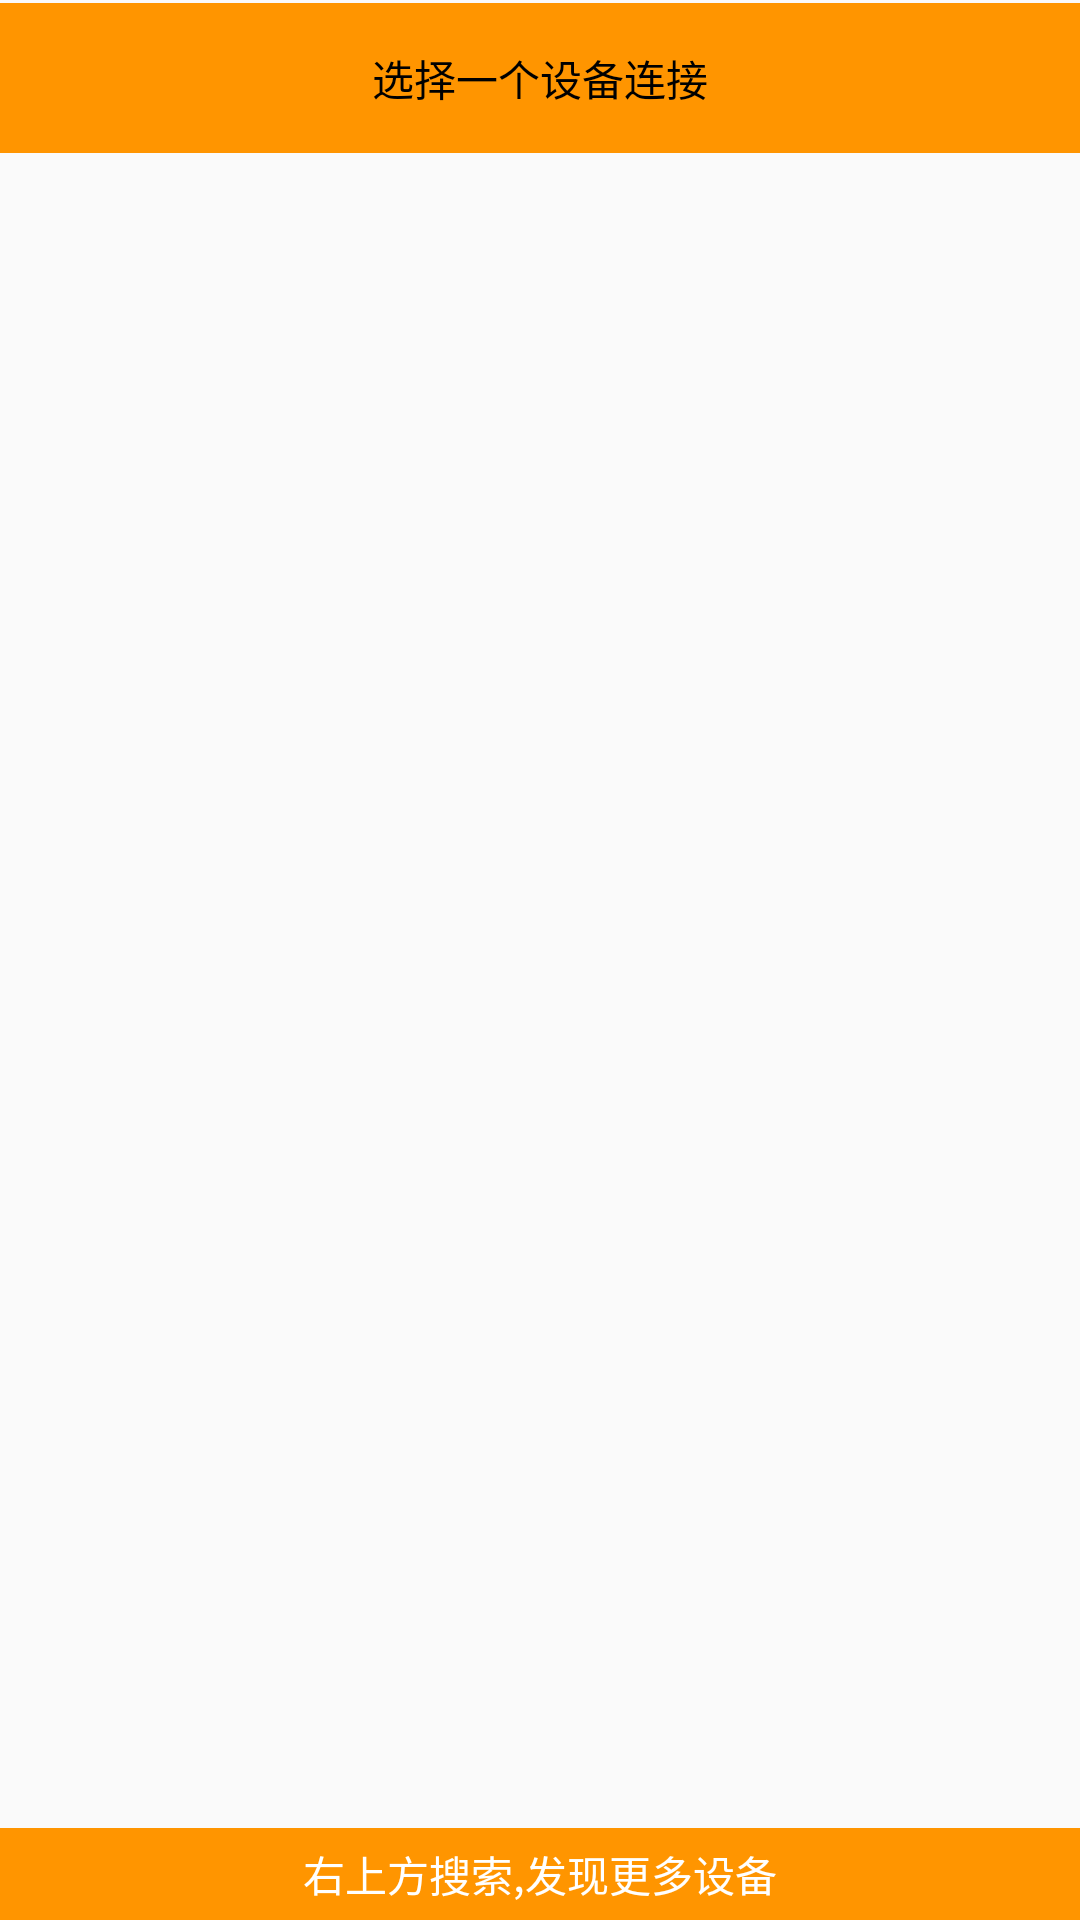

Here is an Android app screen rendered from its layout file. Give the layout XML and the strings, colors and styles it references.
<!-- AndroidManifest.xml: application theme Base.AppTheme -->
<!-- res/layout/layout_bt_list.xml -->
<?xml version="1.0" encoding="utf-8"?>
<RelativeLayout xmlns:android="http://schemas.android.com/apk/res/android"
    android:layout_width="match_parent"
    android:layout_height="match_parent">

    <TextView
        android:id="@+id/top_tv"
        android:layout_width="match_parent"
        android:layout_height="50dp"
        android:layout_marginTop="1dp"
        android:text="选择一个设备连接"
        android:gravity="center"
        android:textColor="@android:color/black"
        android:background="@color/orange"/>

    <TextView
        android:id="@+id/bottom_tv"
        android:layout_width="match_parent"
        android:layout_height="wrap_content"
        android:padding="5dp"
        android:layout_alignParentBottom="true"
        android:text="右上方搜索,发现更多设备"
        android:background="@color/orange"
        android:gravity="center"
        android:textColor="@android:color/white"/>

    <ListView
        android:layout_below="@id/top_tv"
        android:layout_above="@id/bottom_tv"
        android:id="@+id/device_list_view"
        android:layout_width="match_parent"
        android:layout_height="wrap_content" />


</RelativeLayout>
<!-- resources referenced by this layout -->
<resources>
  <color name="orange">#ff9500</color>
  <style name="Base.AppTheme" parent="Theme.AppCompat.Light.DarkActionBar" type="text/css">
          <item name="colorPrimary">@color/colorPrimary</item>
          <item name="colorPrimaryDark">@color/colorPrimaryDark</item>
          <item name="colorAccent">@color/colorAccent</item>
      </style>
  <color name="colorPrimary">#ff9500</color>
  <color name="colorPrimaryDark">#ff7700</color>
  <color name="colorAccent">#40b3ff</color>
</resources>
